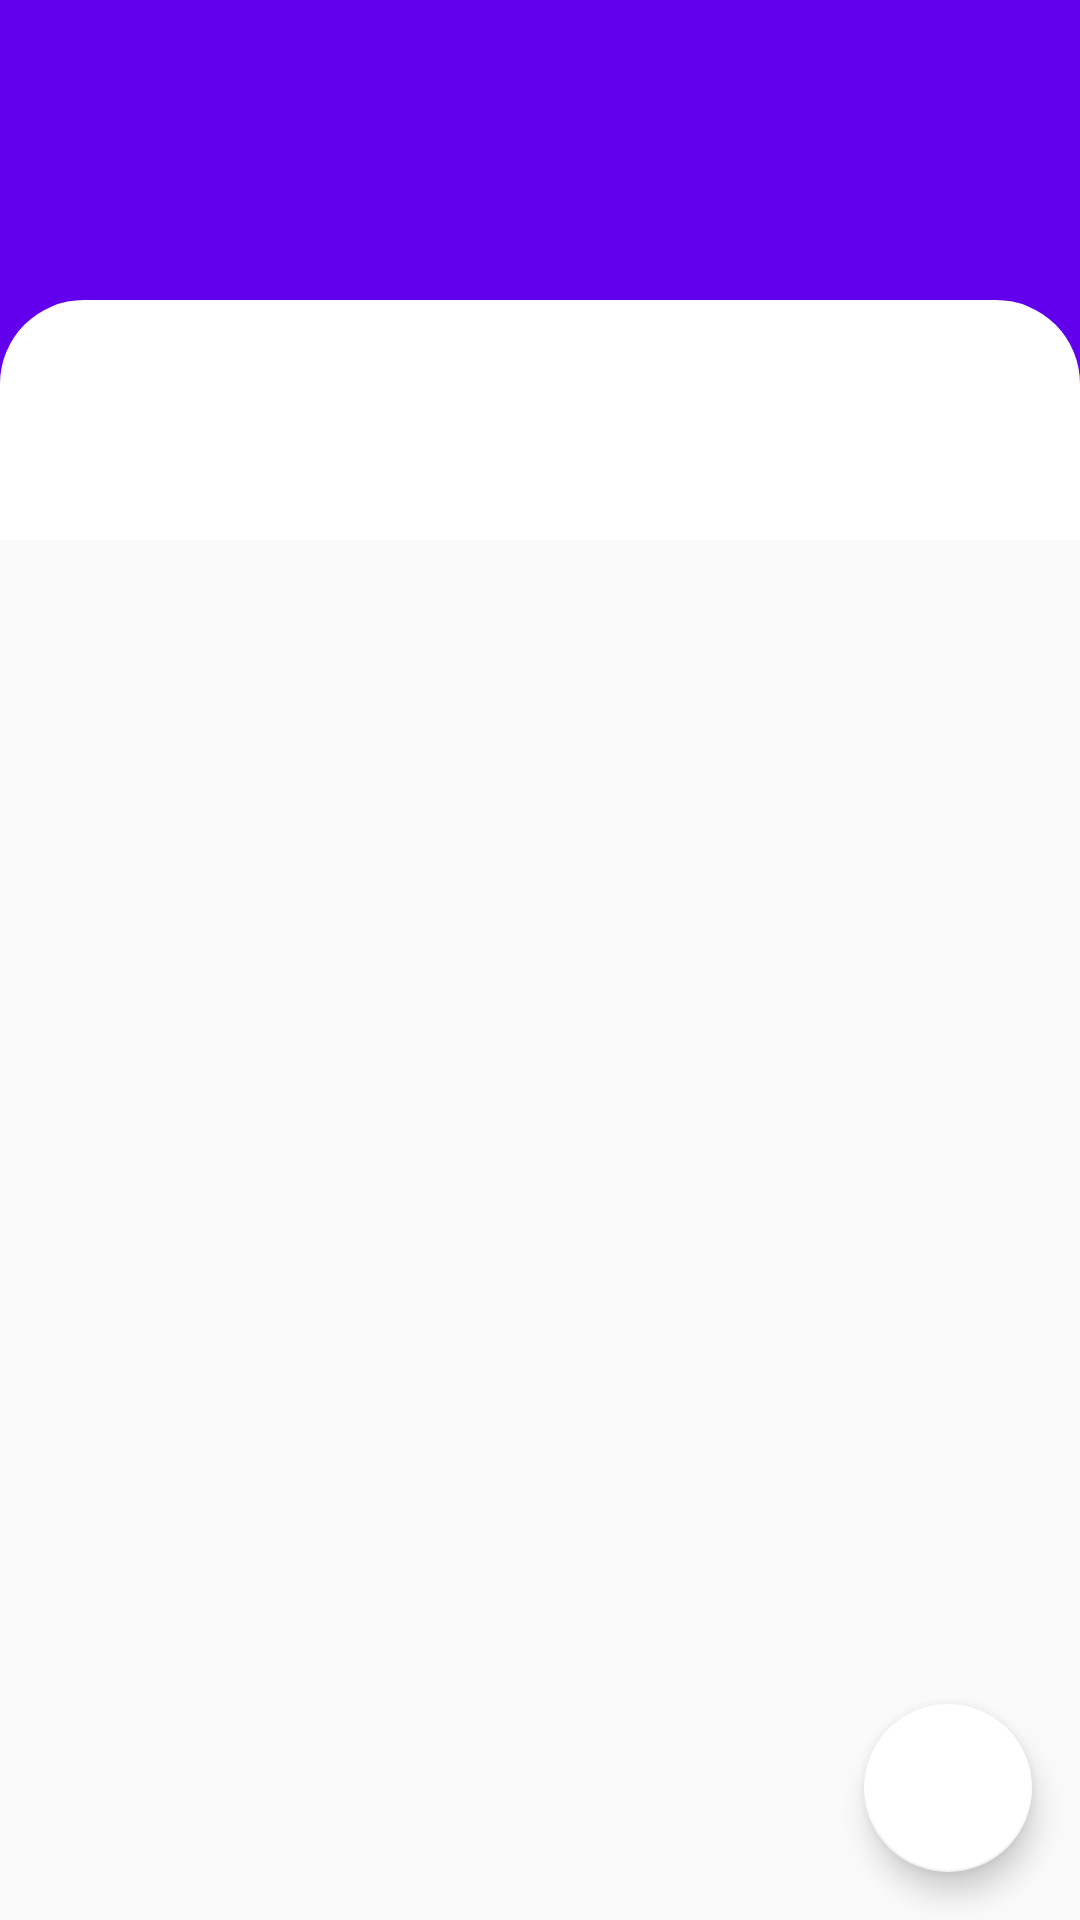

Reconstruct the res/layout file that produces this screen, plus the resources it refers to.
<!-- AndroidManifest.xml: activity theme AppTheme.NoActionBar -->
<!-- res/layout/activity_food.xml -->
<?xml version="1.0" encoding="utf-8"?>
<androidx.coordinatorlayout.widget.CoordinatorLayout xmlns:android="http://schemas.android.com/apk/res/android"
    xmlns:app="http://schemas.android.com/apk/res-auto"
    xmlns:tools="http://schemas.android.com/tools"
    android:layout_width="match_parent"
    android:layout_height="match_parent"
    android:fitsSystemWindows="true"
    tools:context=".activity.FoodActivity">

    <com.google.android.material.appbar.AppBarLayout
        android:id="@+id/app_bar"
        android:layout_width="match_parent"
        android:layout_height="@dimen/app_bar_height"
        android:fitsSystemWindows="true"
        android:theme="@style/AppTheme.AppBarOverlay">

        <com.google.android.material.appbar.CollapsingToolbarLayout
            android:id="@+id/toolbar_layout"
            android:layout_width="match_parent"
            android:layout_height="match_parent"
            android:fitsSystemWindows="true"
            app:contentScrim="?attr/colorPrimary"
            app:layout_scrollFlags="scroll|enterAlways|enterAlwaysCollapsed"
            app:toolbarId="@+id/toolbar">

            <ImageView
                android:id="@+id/im_toolbar"
                android:layout_width="match_parent"
                android:layout_height="256dp"
                android:fitsSystemWindows="true"
                android:scaleType="centerCrop"
                android:src="@drawable/im_toolbar"
                app:layout_collapseMode="parallax"/>


            <com.google.android.material.tabs.TabLayout
                android:id="@+id/tabs"
                android:layout_width="match_parent"
                android:layout_height="wrap_content"
                android:background="@drawable/tab_background"
                app:tabTextColor="@android:color/darker_gray"
                app:tabSelectedTextColor="@android:color/black"
                app:tabGravity="fill"
                app:tabTextAppearance="@style/CustomTabText"
                app:tabContentStart="0dp"
                android:layout_gravity="bottom"
                app:tabIndicator="@android:color/transparent"
                app:layout_collapseMode="pin" />

        </com.google.android.material.appbar.CollapsingToolbarLayout>

    </com.google.android.material.appbar.AppBarLayout>

    <androidx.viewpager.widget.ViewPager
        android:id="@+id/viewpager"
        android:layout_width="match_parent"
        android:layout_height="match_parent"
        app:layout_behavior="@string/appbar_scrolling_view_behavior" />
    <FrameLayout
        android:layout_width="wrap_content"
        android:layout_height="wrap_content"
        android:layout_gravity="bottom|end">

        <com.google.android.material.floatingactionbutton.FloatingActionButton
            android:id="@+id/fab"
            android:layout_width="wrap_content"
            android:layout_height="wrap_content"
            android:background="@android:color/white"
            android:backgroundTint="@android:color/white"
            app:backgroundTint="@android:color/white"
            android:layout_margin="@dimen/fab_margin"
            app:srcCompat="@drawable/cart" />

        <TextView
            android:id="@+id/tv_fab"
            android:layout_width="wrap_content"
            android:layout_height="wrap_content"
            android:textColor="@android:color/white"
            android:background="@drawable/circle"
            android:layout_gravity="right"
            android:visibility="gone"
            android:layout_marginRight="@dimen/activity_vertical_margin"
            android:layout_marginTop="@dimen/margin_10"
            android:gravity="center"
            android:elevation="7dp"/>

    </FrameLayout>

</androidx.coordinatorlayout.widget.CoordinatorLayout>
<!-- resources referenced by this layout -->
<resources>
  <dimen name="activity_vertical_margin">16dp</dimen>
  <dimen name="app_bar_height">180dp</dimen>
  <dimen name="fab_margin">16dp</dimen>
  <dimen name="margin_10">10dp</dimen>
  <!-- drawable circle (drawable) -->
  <?xml version="1.0" encoding="utf-8"?>
  <shape xmlns:android="http://schemas.android.com/apk/res/android"
      android:shape="oval">
  
      <solid android:color="#9FE554" />
  
      <size
          android:height="20dp"
          android:width="20dp" />
  
  </shape>
  <!-- drawable tab_background (drawable) -->
  <?xml version="1.0" encoding="utf-8"?>
  <shape xmlns:android="http://schemas.android.com/apk/res/android"
      android:shape="rectangle" >
  
      <corners
          android:bottomLeftRadius="0dp"
          android:bottomRightRadius="0dp"
          android:radius="0dp"
          android:topLeftRadius="28dp"
          android:topRightRadius="28dp" />
  
      <solid android:color="@android:color/white" />
  
      <padding
          android:bottom="0dp"
          android:left="0dp"
          android:right="0dp"
          android:top="30dp" />
  
      <size
          android:height="80dp" />
  
  
  </shape>
  <style name="AppTheme.AppBarOverlay" parent="ThemeOverlay.AppCompat.Dark.ActionBar" />
  <style name="AppTheme.PopupOverlay" parent="ThemeOverlay.AppCompat.Light" />
  <style name="CustomTabText" parent="TextAppearance.Design.Tab">
          <item name="android:textSize">32dp</item>
          <item name="android:textStyle">bold</item>
      </style>
  <style name="AppTheme.NoActionBar">
          <item name="windowActionBar">false</item>
          <item name="windowNoTitle">true</item>
      </style>
</resources>
